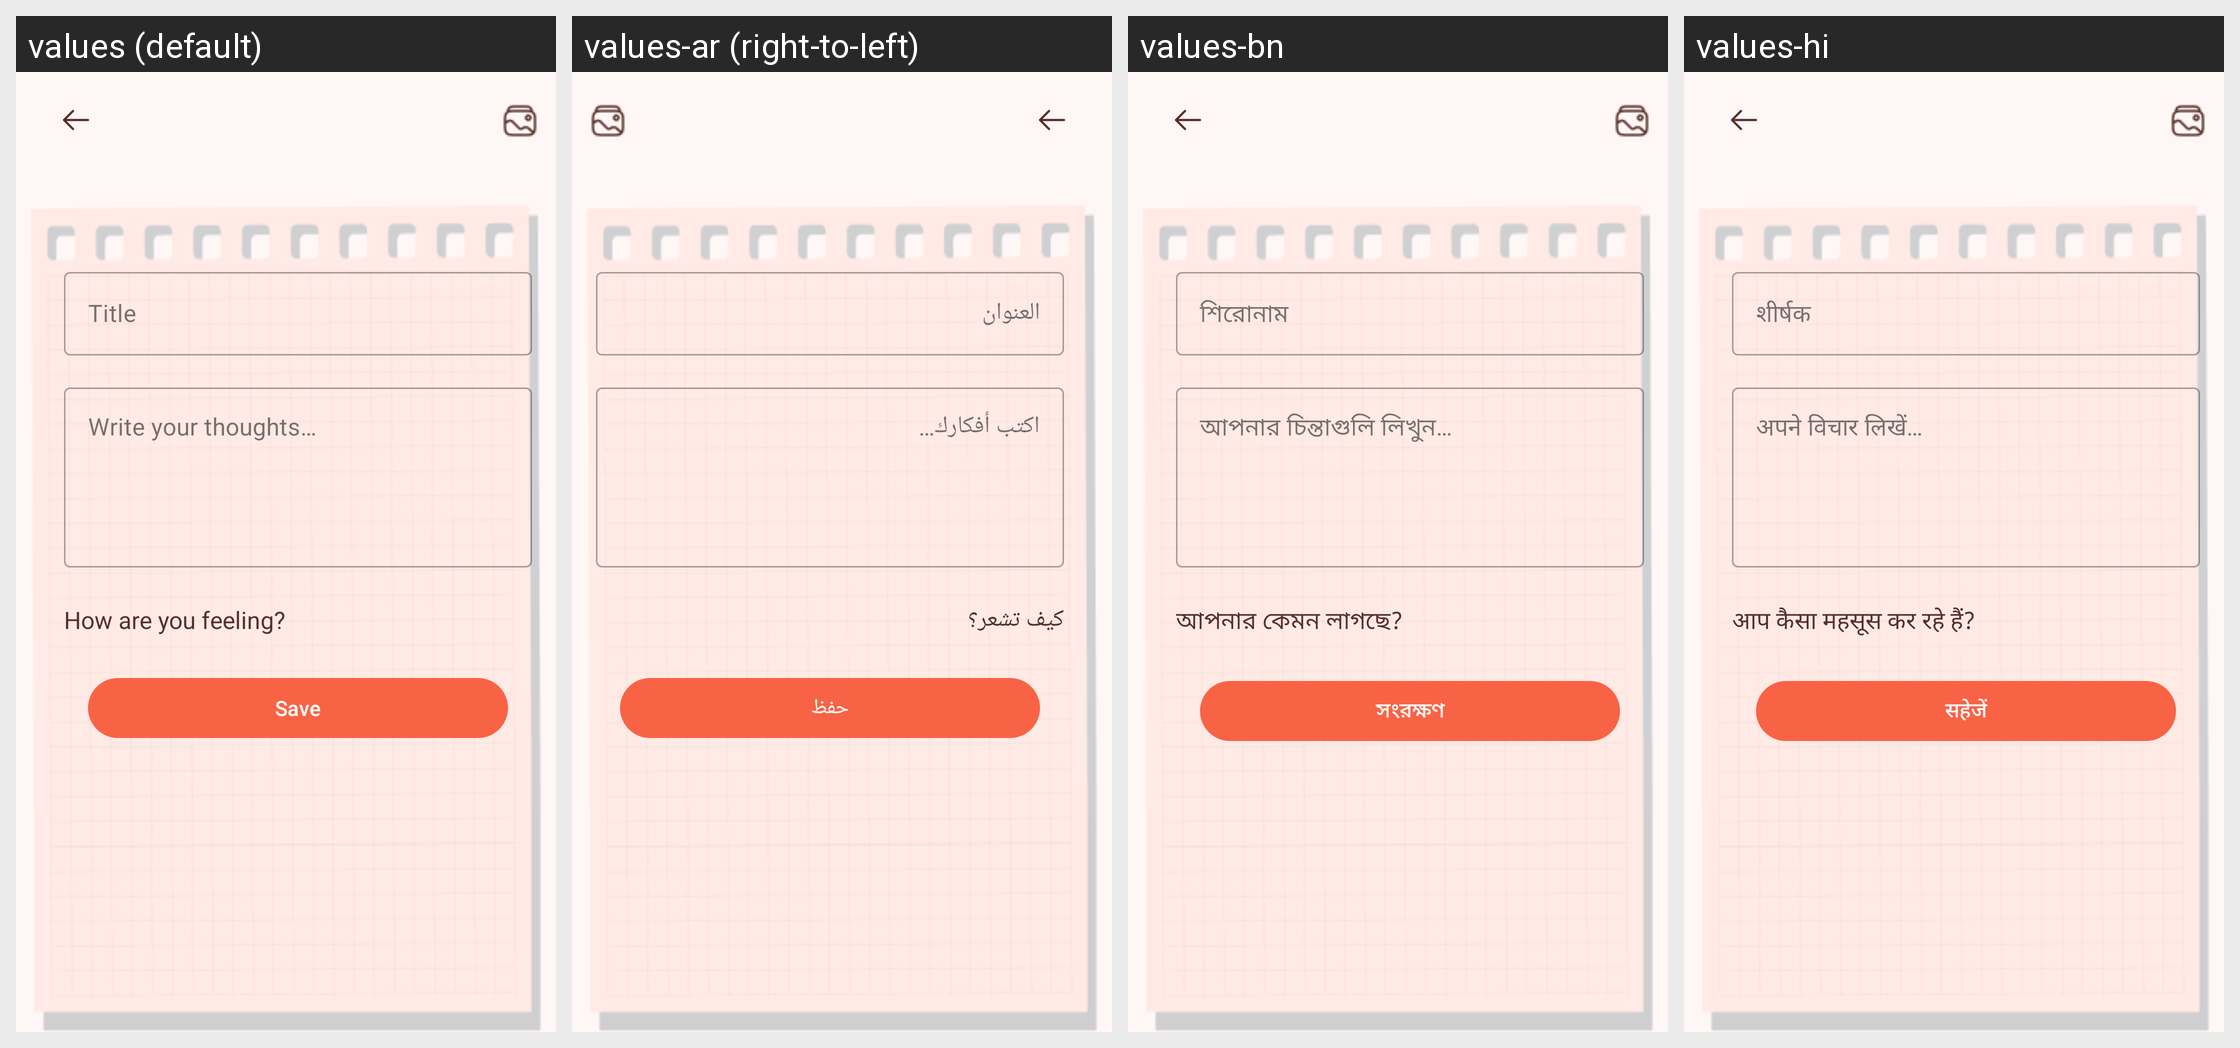

Strings drawn on this Android screen and how each of the app's shown locales translates them:
Android screen res/layout/fragment_entry.xml rendered under 4 locales, left to right: values (default), values-ar (right-to-left), values-bn, values-hi. Device: Nexus 5 (rendered at 1080×1920; each locale shown at half size, 540×960, under a caption strip naming it); theme Theme.MyApplication.
Other locales in the repository, not shown: values-es, values-fr.
Strings drawn on this screen, with the default value and each locale's value (text and hints the layout hard-codes, and strings that could not be matched under every locale, appear in the picture but are not listed):

entry_title_hint
  values: Title
  values-ar: العنوان
  values-bn: শিরোনাম
  values-hi: शीर्षक

entry_content_hint
  values: Write your thoughts…
  values-ar: اكتب أفكارك…
  values-bn: আপনার চিন্তাগুলি লিখুন…
  values-hi: अपने विचार लिखें…

feeling
  values: How are you feeling?
  values-ar: كيف تشعر؟
  values-bn: আপনার কেমন লাগছে?
  values-hi: आप कैसा महसूस कर रहे हैं?

save
  values: Save
  values-ar: حفظ
  values-bn: সংরক্ষণ
  values-hi: सहेजें
